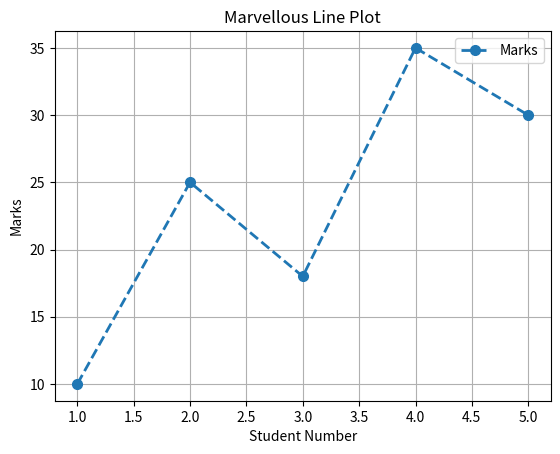

The script that saved this image:
import matplotlib.pyplot as plt

def main():
    X = [1,2,3,4,5]
    Y = [10,25,18,35,30]

    plt.plot(
        X,                    #Values of X axis
        Y,                    #values of y axis
        marker = "o",
        linestyle = "--",
        linewidth = 2,
        markersize = 7,
        label = "Marks"
    )

    plt.title("Marvellous Line Plot")
    plt.xlabel("Student Number")
    plt.ylabel("Marks")

    plt.grid(True)

    plt.legend()

    plt.show()

if __name__ == "__main__":
    main()
